2-way image classification set "Move-Detection-Cube-2" from GitHub (felikemath/Rubik-s-Cube-Move-Detection); label vocabulary: moving, still.

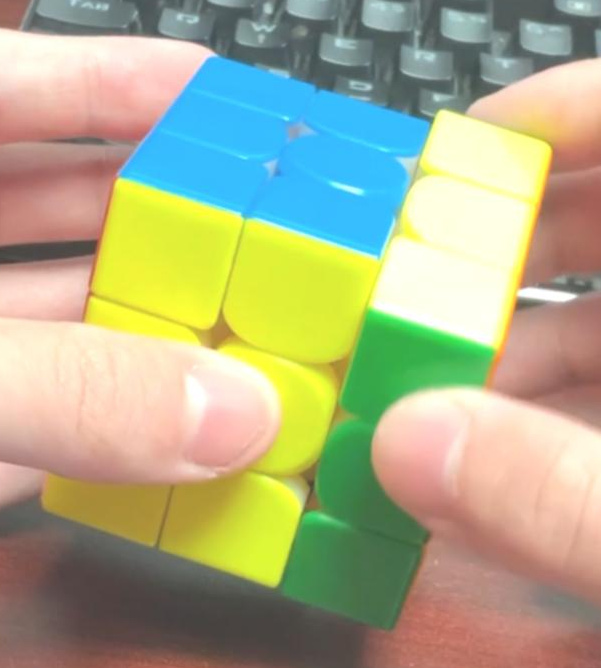
Label: moving

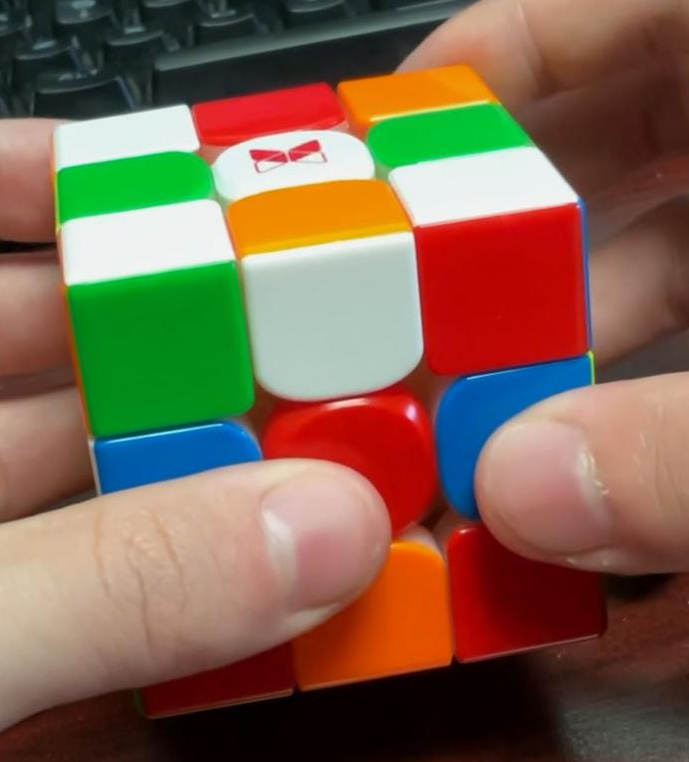
Label: still

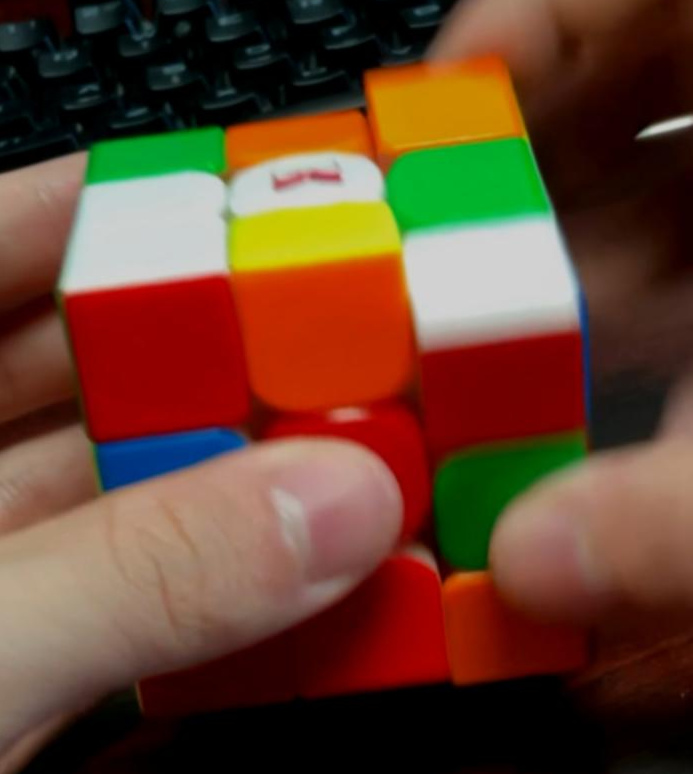
Label: moving

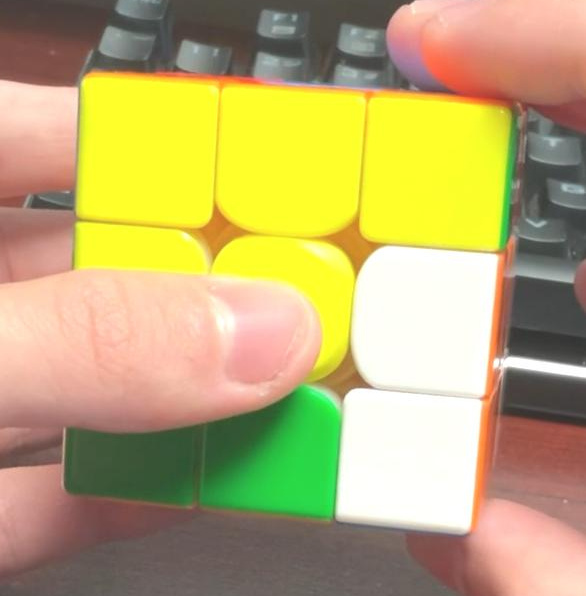
Label: still

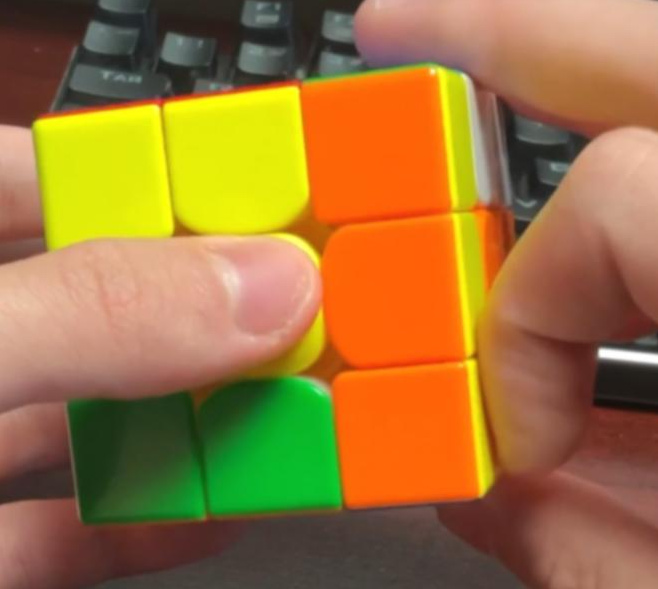
Label: still

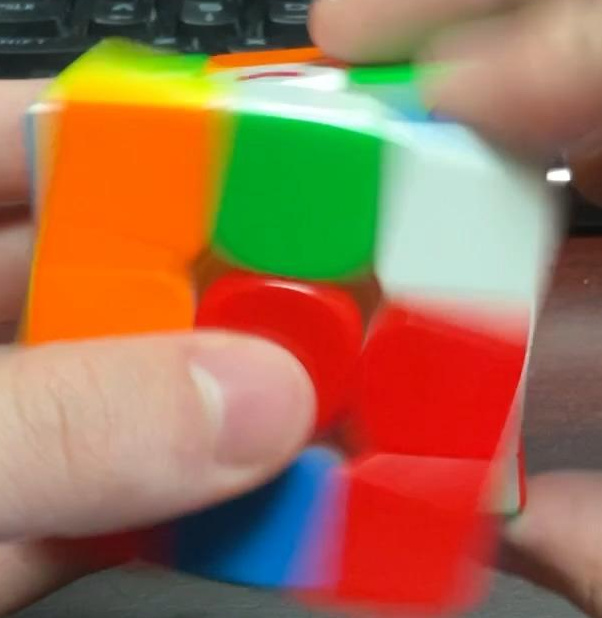
Label: moving
